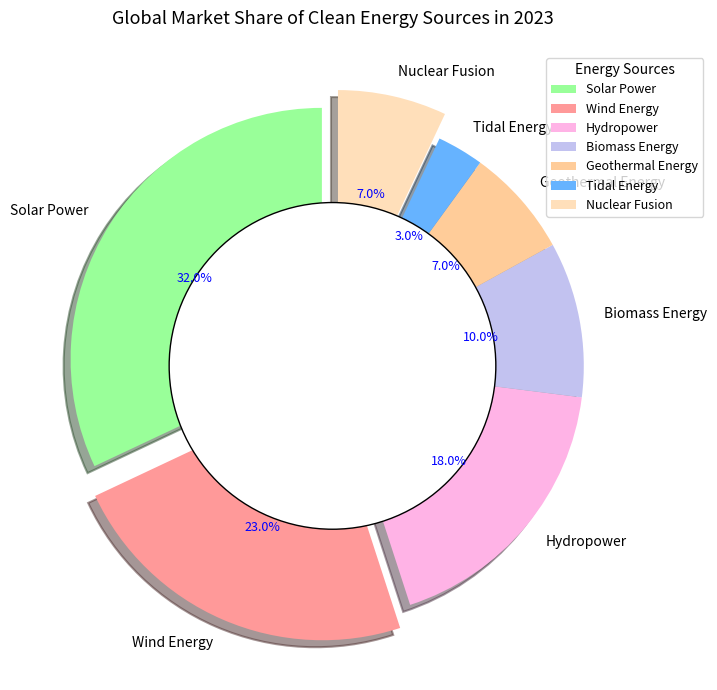
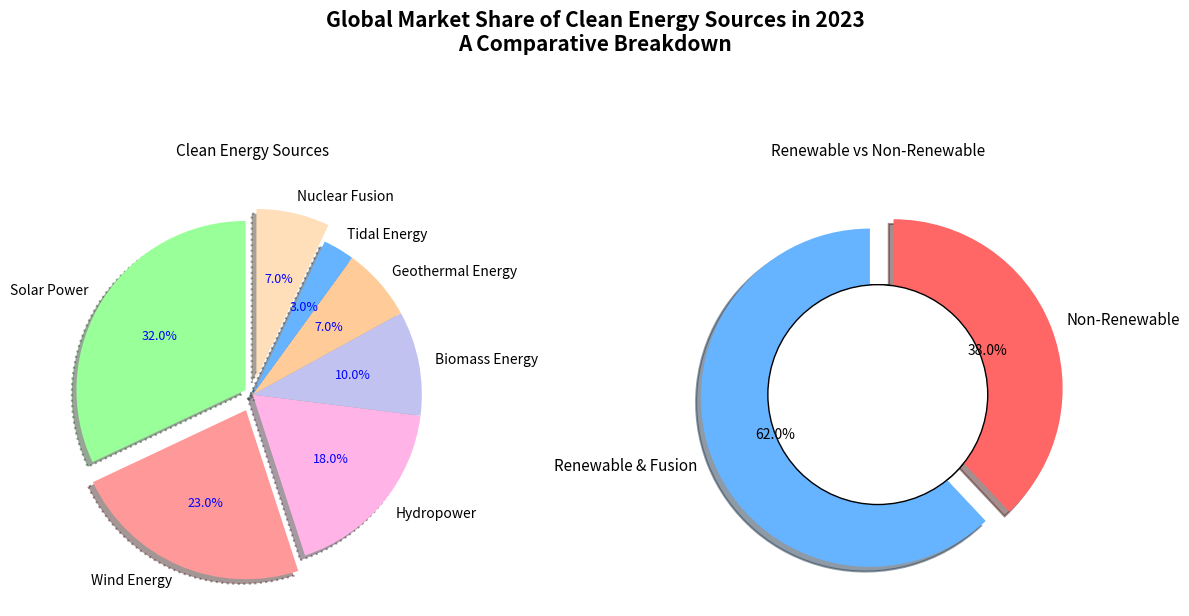

Here is the Python script that generated these plots, in order:
import matplotlib.pyplot as plt
import numpy as np

title = "Global Market Share of Clean Energy Sources in 2023"
subtitle = "A Comparative Breakdown"

clean_energy_sources = [
    'Solar Power',
    'Wind Energy',
    'Hydropower',
    'Biomass Energy',
    'Geothermal Energy',
    'Tidal Energy',
    'Nuclear Fusion'
]

market_share = [32, 23, 18, 10, 7, 3, 7]

colors = ['#99ff99', '#ff9999', '#ffb3e6', '#c2c2f0', '#ffcc99', '#66b3ff', '#ffdfba']
explode = (0.05, 0.1, 0, 0, 0, 0, 0.1)

def create_pie(chart_title, sources, market_share, colors, explode):
    fig, ax = plt.subplots(figsize=(10, 7))
    wedges, texts, autotexts = ax.pie(
        market_share, labels=sources, autopct='%1.1f%%', startangle=90,
        colors=colors, explode=explode, shadow=True, wedgeprops=dict(linestyle='-', linewidth=1.5)
    )
    
    for text in texts:
        text.set_fontsize(10)
        text.set_color('black')

    for autotext in autotexts:
        autotext.set_fontsize(9)
        autotext.set_color('blue')
    
    centre_circle = plt.Circle((0, 0), 0.65, fc='white', edgecolor='k')
    fig.gca().add_artist(centre_circle)
    
    ax.set_title(chart_title, fontsize=13, fontweight='regular', pad=20)

    ax.legend(wedges, sources, title="Energy Sources", loc="upper right", bbox_to_anchor=(1.1, 1), fontsize=9)

    plt.tight_layout()
    plt.show()

def create_comparison_chart():
    fig, (ax1, ax2) = plt.subplots(1, 2, figsize=(12, 7))

    energy_types = ['Renewable & Fusion', 'Non-Renewable']
    energy_percentages = [62, 38]

    wedges, texts, autotexts = ax1.pie(
        market_share, labels=clean_energy_sources, autopct='%1.1f%%', startangle=90,
        colors=colors, explode=explode, shadow=True, wedgeprops=dict(linestyle=':', linewidth=1.5)
    )
    
    for text in texts:
        text.set_fontsize(10)
        text.set_color('black')

    for autotext in autotexts:
        autotext.set_fontsize(9)
        autotext.set_color('blue')
    
    centre_circle = plt.Circle((0, 0), 0.65, fc='white', edgecolor='k')
    fig.gca().add_artist(centre_circle)

    ax1.set_title("Clean Energy Sources", fontsize=11, fontweight='regular', pad=20)

    wedges, texts, autotexts = ax2.pie(
        energy_percentages, labels=energy_types, autopct='%1.1f%%', startangle=90,
        colors=['#66b3ff', '#ff6666'], explode=(0.05, 0.1), shadow=True, wedgeprops=dict(linestyle='-', linewidth=1.5)
    )
    
    for text in texts:
        text.set_fontsize(11)
        text.set_color('black')

    for autotext in autotexts:
        autotext.set_fontsize(10)
        autotext.set_color('black')

    centre_circle_2 = plt.Circle((0, 0), 0.65, fc='white', edgecolor='k')
    fig.gca().add_artist(centre_circle_2)
    
    ax2.set_title("Renewable vs Non-Renewable", fontsize=11, fontweight='regular', pad=20)

    plt.tight_layout()
    plt.suptitle(f"{title}\n{subtitle}", fontsize=15, fontweight='bold', y=1.05)
    plt.show()

create_pie(title, clean_energy_sources, market_share, colors, explode)
create_comparison_chart()
